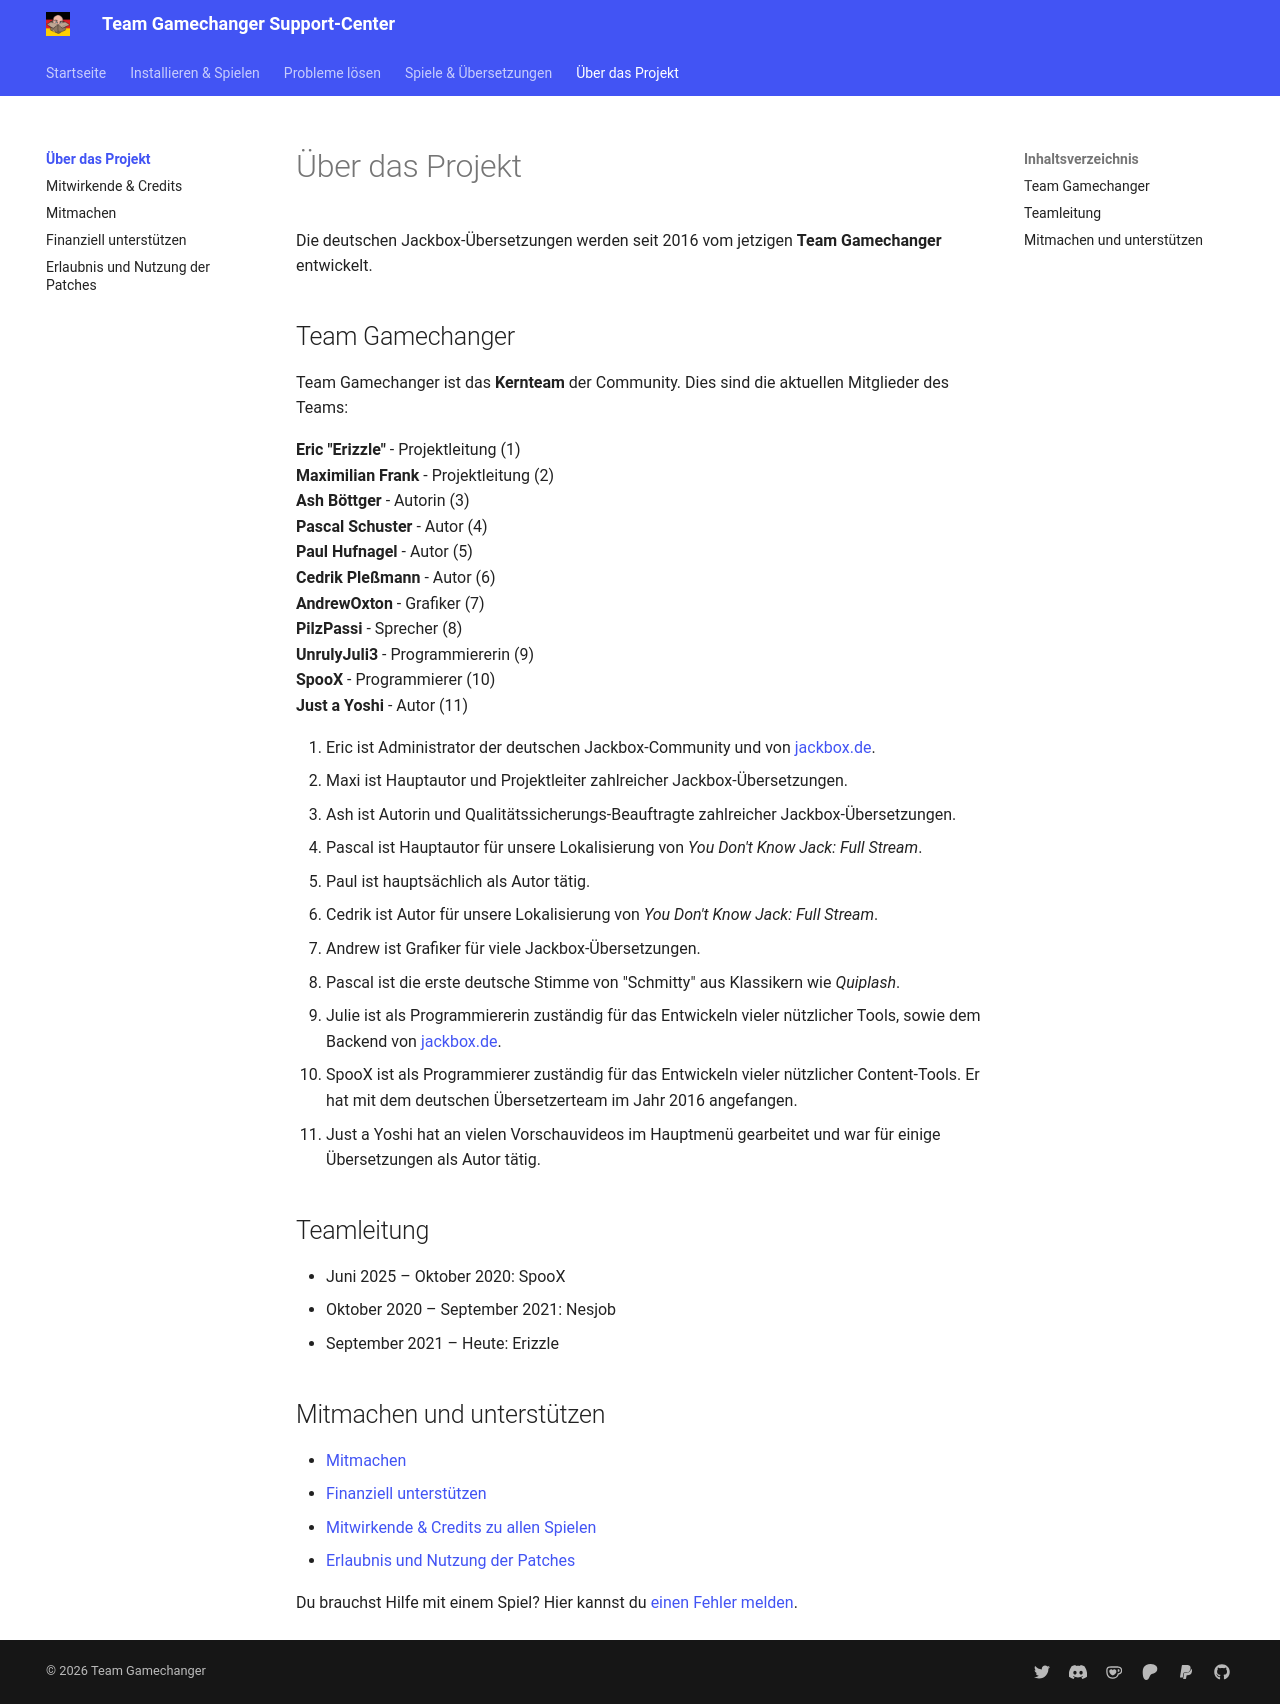

repository: Team-Gamechanger/Support-Center · page: Projekt/index.html · generator: mkdocs

---
title: Team Gamechanger
description: Lerne das Team hinter Jackbox auf Deutsch kennen und erfahre, wie du mitmachen oder uns unterstützen kannst.
---

# Über das Projekt

Die deutschen Jackbox-Übersetzungen werden seit 2016 vom jetzigen **Team Gamechanger** entwickelt.

## Team Gamechanger

Team Gamechanger ist das **Kernteam** der Community. Dies sind die aktuellen Mitglieder des Teams:

**Eric "Erizzle"** - Projektleitung (1) <br>
**Maximilian Frank** - Projektleitung (2) <br>
**Ash Böttger** - Autorin (3) <br>
**Pascal Schuster** - Autor (4) <br>
**Paul Hufnagel** - Autor (5) <br>
**Cedrik Pleßmann** - Autor (6) <br>
**AndrewOxton** - Grafiker (7) <br>
**PilzPassi** - Sprecher (8) <br>
**UnrulyJuli3** - Programmiererin (9) <br>
**SpooX** - Programmierer (10) <br>
**Just a Yoshi** - Autor (11) <br>
{ .annotate }

1. Eric ist Administrator der deutschen Jackbox-Community und von [jackbox.de](https://www.jackbox.de).
2. Maxi ist Hauptautor und Projektleiter zahlreicher Jackbox-Übersetzungen.
3. Ash ist Autorin und Qualitätssicherungs-Beauftragte zahlreicher Jackbox-Übersetzungen.
4. Pascal ist Hauptautor für unsere Lokalisierung von *You Don't Know Jack: Full Stream*.
5. Paul ist hauptsächlich als Autor tätig.
6. Cedrik ist Autor für unsere Lokalisierung von *You Don't Know Jack: Full Stream*.
7. Andrew ist Grafiker für viele Jackbox-Übersetzungen.
8. Pascal ist die erste deutsche Stimme von "Schmitty" aus Klassikern wie *Quiplash*.
9. Julie ist als Programmiererin zuständig für das Entwickeln vieler nützlicher Tools, sowie dem Backend von [jackbox.de](https://www.jackbox.de).
10. SpooX ist als Programmierer zuständig für das Entwickeln vieler nützlicher Content-Tools. Er hat mit dem deutschen Übersetzerteam im Jahr 2016 angefangen.
11. Just a Yoshi hat an vielen Vorschauvideos im Hauptmenü gearbeitet und war für einige Übersetzungen als Autor tätig.

## Teamleitung

- Juni 2025 – Oktober 2020: SpooX
- Oktober 2020 – September 2021: Nesjob
- September 2021 – Heute: Erizzle

## Mitmachen und unterstützen

- [Mitmachen](../Wissenswertes/Mitmachen.md)
- [Finanziell unterstützen](../Wissenswertes/Unterstützung.md)
- [Mitwirkende & Credits zu allen Spielen](../Wissenswertes/DasTeam.md)
- [Erlaubnis und Nutzung der Patches](../Wissenswertes/Legal.md)

Du brauchst Hilfe mit einem Spiel? Hier kannst du [einen Fehler melden](../Wissenswertes/BugReport.md).
